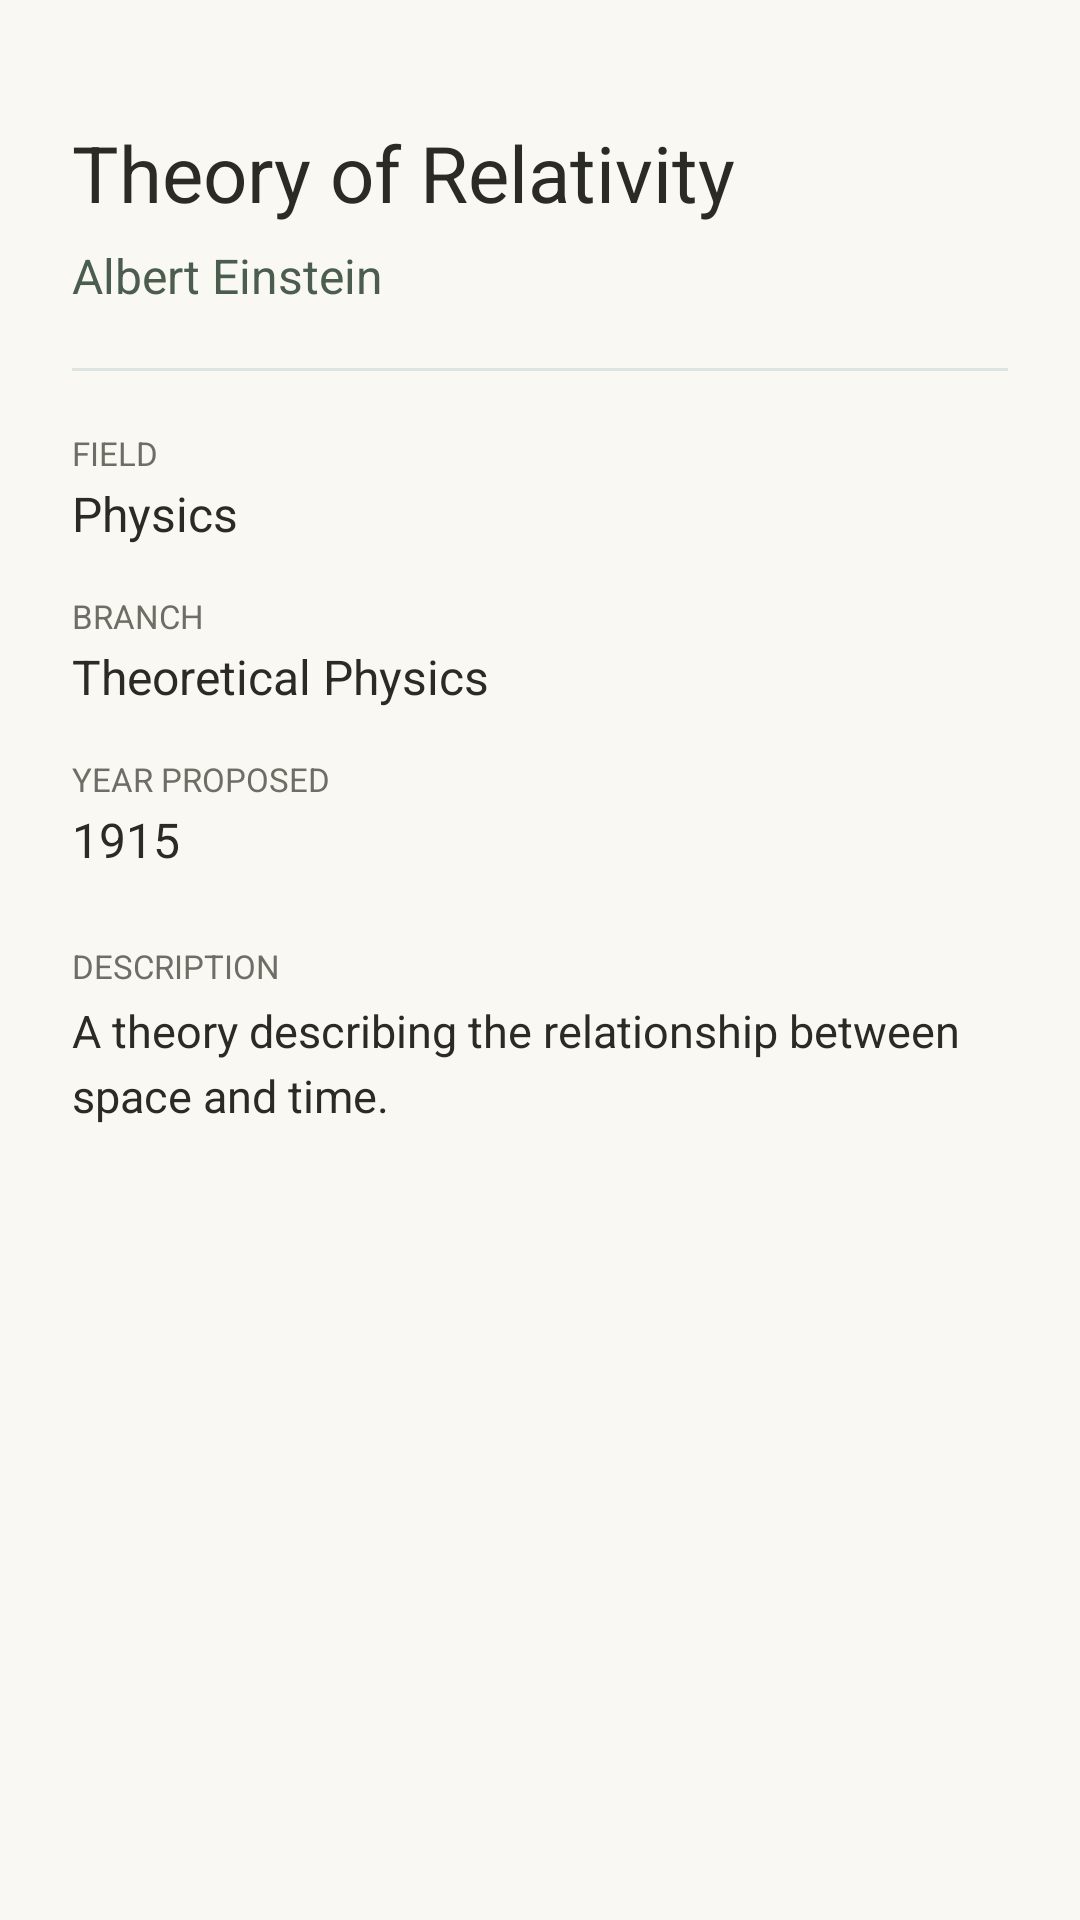

Reconstruct the res/layout file that produces this screen, plus the resources it refers to.
<!-- AndroidManifest.xml: application theme Theme._8057043Assignment2 -->
<!-- res/layout/activity_details.xml -->
<?xml version="1.0" encoding="utf-8"?>
<ScrollView
    xmlns:android="http://schemas.android.com/apk/res/android"
    android:layout_width="match_parent"
    android:layout_height="match_parent"
    android:fillViewport="true"
    android:background="#FAF8F3">

    <LinearLayout
        android:layout_width="match_parent"
        android:layout_height="wrap_content"
        android:orientation="vertical"
        android:padding="24dp">

        <TextView
            android:id="@+id/detailsConcept"
            android:layout_width="match_parent"
            android:layout_height="wrap_content"
            android:text="Theory of Relativity"
            android:textColor="#2B2B26"
            android:textSize="26sp"
            android:layout_marginTop="16dp" />

        <TextView
            android:id="@+id/detailsScientist"
            android:layout_width="match_parent"
            android:layout_height="wrap_content"
            android:text="Albert Einstein"
            android:textColor="#4A5D4E"
            android:textSize="16sp"
            android:layout_marginTop="6dp" />

        <View
            android:layout_width="match_parent"
            android:layout_height="1dp"
            android:background="#DCE3E0"
            android:layout_marginTop="20dp"
            android:layout_marginBottom="20dp" />

        <TextView
            android:layout_width="wrap_content"
            android:layout_height="wrap_content"
            android:text="FIELD"
            android:textColor="#6E6E66"
            android:textSize="11sp" />

        <TextView
            android:id="@+id/detailsField"
            android:layout_width="match_parent"
            android:layout_height="wrap_content"
            android:text="Physics"
            android:textColor="#2B2B26"
            android:textSize="16sp"
            android:layout_marginTop="2dp" />

        <TextView
            android:layout_width="wrap_content"
            android:layout_height="wrap_content"
            android:text="BRANCH"
            android:textColor="#6E6E66"
            android:textSize="11sp"
            android:layout_marginTop="16dp" />

        <TextView
            android:id="@+id/detailsBranch"
            android:layout_width="match_parent"
            android:layout_height="wrap_content"
            android:text="Theoretical Physics"
            android:textColor="#2B2B26"
            android:textSize="16sp"
            android:layout_marginTop="2dp" />

        <TextView
            android:layout_width="wrap_content"
            android:layout_height="wrap_content"
            android:text="YEAR PROPOSED"
            android:textColor="#6E6E66"
            android:textSize="11sp"
            android:layout_marginTop="16dp" />

        <TextView
            android:id="@+id/detailsYear"
            android:layout_width="match_parent"
            android:layout_height="wrap_content"
            android:text="1915"
            android:textColor="#2B2B26"
            android:textSize="16sp"
            android:layout_marginTop="2dp" />

        <TextView
            android:layout_width="wrap_content"
            android:layout_height="wrap_content"
            android:text="DESCRIPTION"
            android:textColor="#6E6E66"
            android:textSize="11sp"
            android:layout_marginTop="24dp" />

        <TextView
            android:id="@+id/detailsDescription"
            android:layout_width="match_parent"
            android:layout_height="wrap_content"
            android:text="A theory describing the relationship between space and time."
            android:textColor="#2B2B26"
            android:textSize="15sp"
            android:lineSpacingExtra="4dp"
            android:layout_marginTop="4dp"
            android:layout_marginBottom="32dp" />

    </LinearLayout>

</ScrollView>
<!-- resources referenced by this layout -->
<resources>
  <style name="Theme._8057043Assignment2" parent="Base.Theme._8057043Assignment2" />
  <style name="Base.Theme._8057043Assignment2" parent="Theme.Material3.DayNight.NoActionBar">
          
          
      </style>
</resources>
